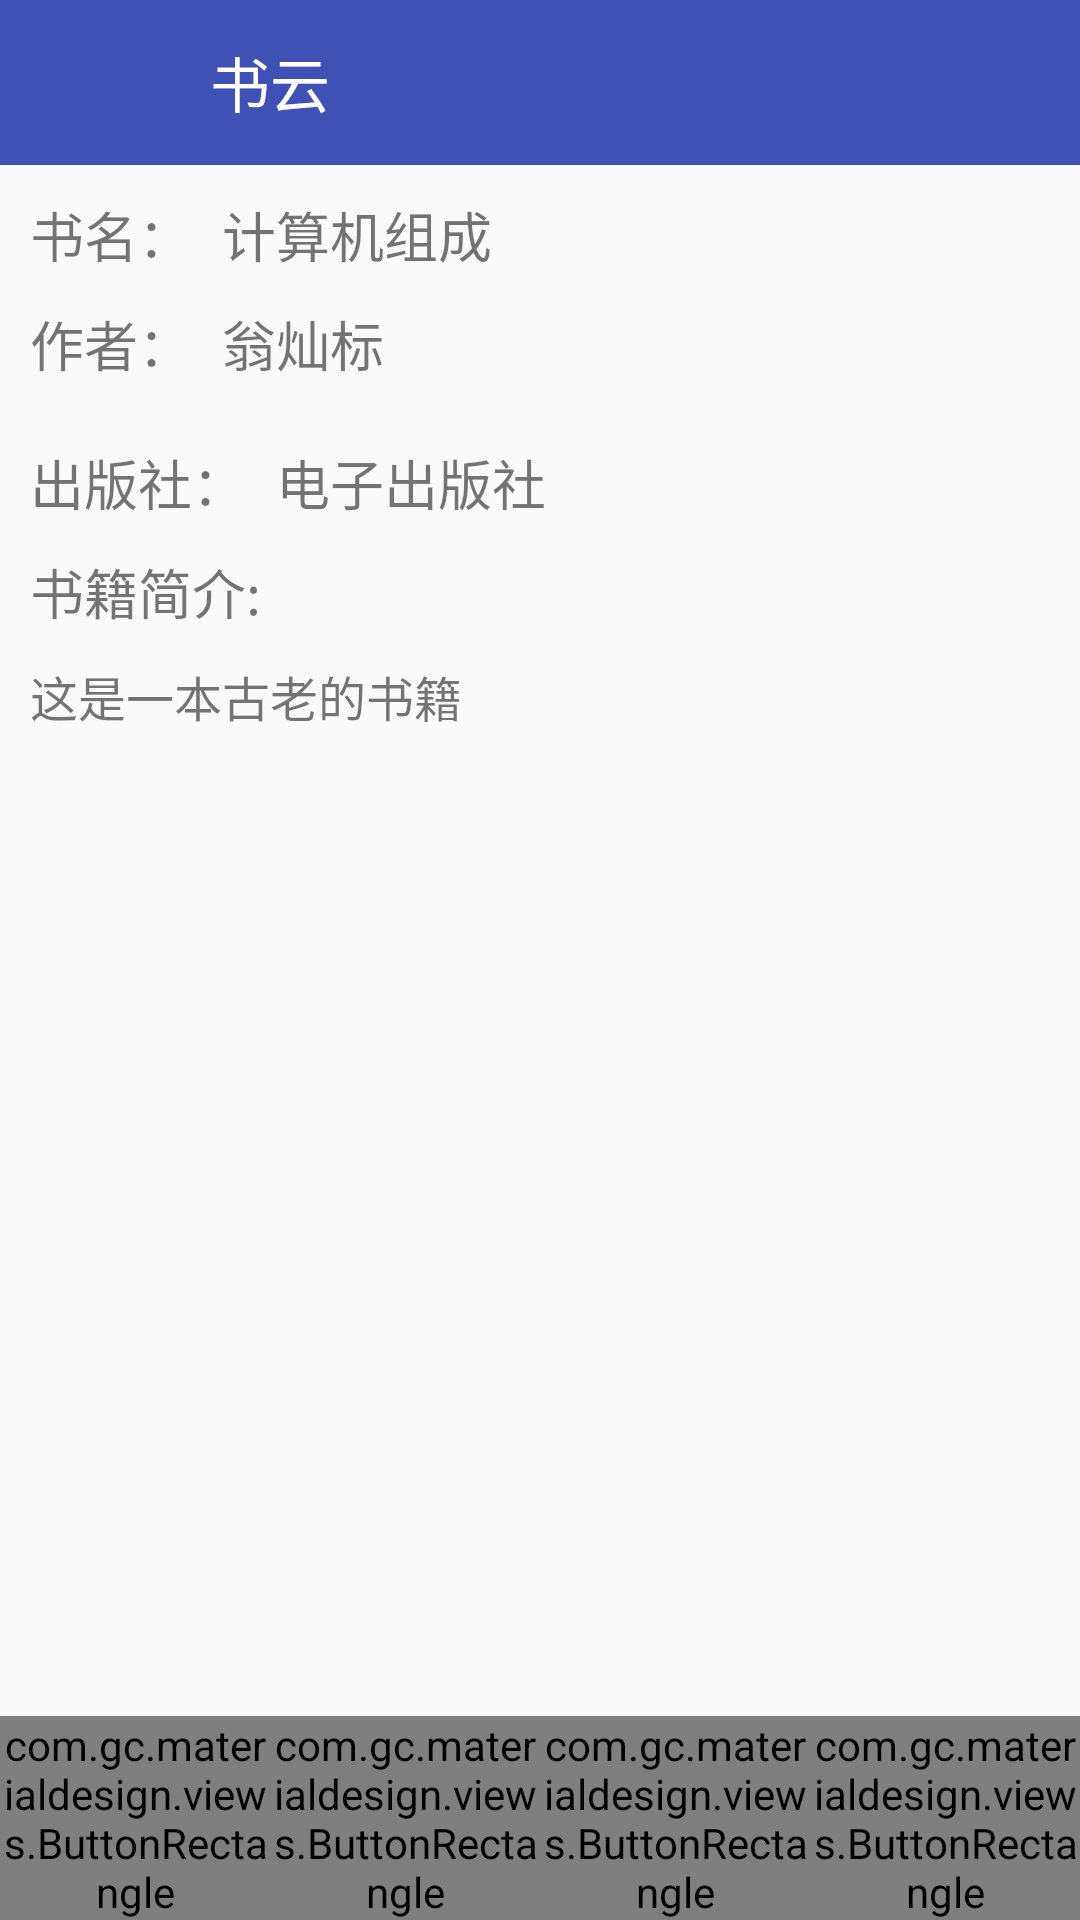

Here is an Android app screen rendered from its layout file. Give the layout XML and the strings, colors and styles it references.
<!-- AndroidManifest.xml: application theme AppTheme -->
<!-- res/layout/activity_bookdetail.xml -->
<?xml version="1.0" encoding="utf-8"?>
<LinearLayout xmlns:android="http://schemas.android.com/apk/res/android"
    android:layout_width="match_parent"
    android:layout_height="match_parent"
    android:orientation="vertical"
    >

    <include layout="@layout/include_title"/>
    <RelativeLayout
        android:layout_width="match_parent"
        android:layout_height="wrap_content"
        >

        <TextView
            android:id="@+id/bookdetail_name"
            android:layout_width="wrap_content"
            android:layout_height="wrap_content"
            android:layout_marginLeft="10dp"
            android:layout_marginTop="10dp"
            android:text="书名："
            android:textSize="18sp"
            android:gravity="center"/>

        <TextView
            android:id="@+id/bookdetail_name_tv"
            android:layout_width="wrap_content"
            android:layout_height="wrap_content"
            android:layout_marginLeft="10dp"
            android:layout_marginTop="10dp"
            android:layout_toRightOf="@+id/bookdetail_name"
            android:textSize="18sp"
            android:text="计算机组成"/>

        <TextView
            android:id="@+id/bookdetail_author"
            android:layout_width="wrap_content"
            android:layout_height="wrap_content"
            android:layout_below="@+id/bookdetail_name"
            android:layout_marginLeft="10dp"
            android:layout_marginTop="10dp"
            android:text="作者："
            android:textSize="18sp" />

        <TextView
            android:id="@+id/bookdetail_author_tv"
            android:layout_width="wrap_content"
            android:layout_height="wrap_content"
            android:layout_below="@+id/bookdetail_name_tv"
            android:layout_marginLeft="10dp"
            android:layout_marginTop="10dp"
            android:layout_toRightOf="@+id/bookdetail_author"
            android:textSize="18sp"
            android:text="翁灿标"/>

        <TextView
            android:id="@+id/bookdetail_publish"
            android:layout_width="wrap_content"
            android:layout_height="wrap_content"
            android:layout_below="@+id/bookdetail_author"
            android:layout_marginLeft="10dp"
            android:layout_marginTop="20dp"
            android:text="出版社："
            android:textSize="18sp" />

        <TextView
            android:id="@+id/bookdetail_publish_tv"
            android:layout_width="wrap_content"
            android:layout_height="wrap_content"
            android:layout_marginLeft="10dp"
            android:layout_marginTop="10dp"
            android:layout_toRightOf="@+id/bookdetail_publish"
            android:layout_alignBottom="@+id/bookdetail_publish"
            android:textSize="18sp"
            android:text="电子出版社"/>
    </RelativeLayout>

    <TextView
        android:layout_width="match_parent"
        android:layout_height="wrap_content"
        android:text="书籍简介:"
        android:textSize="18sp"
        android:layout_marginTop="10dp"
        android:layout_marginLeft="10dp"/>

    <ScrollView
        android:layout_width="match_parent"
        android:layout_height="0dp"
        android:layout_weight="1">
        <TextView
            android:id="@+id/bookdetail_bookContent"
            android:layout_width="match_parent"
            android:layout_height="wrap_content"
            android:text="这是一本古老的书籍"
            android:textSize="16sp"
            android:padding="10dp"/>

    </ScrollView>

    <LinearLayout
        android:layout_width="match_parent"
        android:layout_height="wrap_content"
        android:orientation="horizontal"
        >

        <com.gc.materialdesign.views.ButtonRectangle
            android:layout_width="match_parent"
            android:layout_height="wrap_content"
            android:layout_weight="1"
            android:text="书籍介绍">

        </com.gc.materialdesign.views.ButtonRectangle>

        <com.gc.materialdesign.views.ButtonRectangle
            android:id="@+id/bookdetail_social"
            android:layout_width="match_parent"
            android:layout_height="wrap_content"
            android:layout_weight="1"
            android:text="社交分享">

        </com.gc.materialdesign.views.ButtonRectangle>

        <com.gc.materialdesign.views.ButtonRectangle
            android:id="@+id/bookdetail_question"
            android:layout_width="match_parent"
            android:layout_height="wrap_content"
            android:layout_weight="1"
            android:text="问题解答">

        </com.gc.materialdesign.views.ButtonRectangle>

        <com.gc.materialdesign.views.ButtonRectangle
            android:id="@+id/bookdetail_resourceshare"
            android:layout_width="match_parent"
            android:layout_height="wrap_content"
            android:layout_weight="1"
            android:text="资源分享">

        </com.gc.materialdesign.views.ButtonRectangle>
    </LinearLayout>
</LinearLayout>
<!-- res/layout/include_title.xml (included above) -->
<?xml version="1.0" encoding="utf-8"?>
<LinearLayout xmlns:android="http://schemas.android.com/apk/res/android"
    android:layout_width="match_parent"
    android:layout_height="55dp"
    android:background="@color/colorPrimary"
    android:orientation="horizontal">


    <ImageButton
        android:id="@+id/title_leftImageBtn"
        android:layout_width="35dp"
        android:layout_height="35dp"
        android:layout_gravity="center"
        android:layout_marginLeft="15dp"
        android:background="@android:color/transparent"
        android:src="@mipmap/abc_ic_ab_back_mtrl_am_alpha"
        android:scaleType="fitXY"
        />

    <TextView
        android:id="@+id/title_middleTextView"
        android:layout_width="0dp"
        android:layout_height="match_parent"
        android:layout_marginLeft="20dp"
        android:layout_weight="1"
        android:gravity="center_vertical"
        android:text="书云"
        android:textColor="@color/white"
        android:textSize="20sp" />

    <Button
        android:id="@+id/title_rightBtn"
        android:layout_width="40dp"
        android:layout_height="40dp"
        android:layout_marginRight="10dp"
        android:layout_gravity="center"
        android:background="@android:drawable/ic_menu_add"
        android:textColor="@color/white"
        android:gravity="right|center"
        android:scaleType="fitXY"
        android:visibility="gone"
        />
</LinearLayout>
<!-- resources referenced by this layout -->
<resources>
  <color name="colorPrimary">#3F51B5</color>
  <color name="white">#ffffff</color>
  <style name="AppTheme" parent="Theme.AppCompat.Light.NoActionBar">
              
              <item name="colorPrimaryDark">@color/Indigo_colorPrimaryDark</item>
              
              <item name="colorPrimary">@color/Indigo_colorPrimary</item>
              
              <item name="drawerArrowStyle">@style/AppTheme.DrawerArrowToggle</item>
          </style>
  <color name="Indigo_colorPrimaryDark">#303f9f</color>
  <color name="Indigo_colorPrimary">#3f51b5</color>
  <style name="AppTheme.DrawerArrowToggle" parent="Base.Widget.AppCompat.DrawerArrowToggle">
              <item name="color">@android:color/white</item>
          </style>
</resources>
